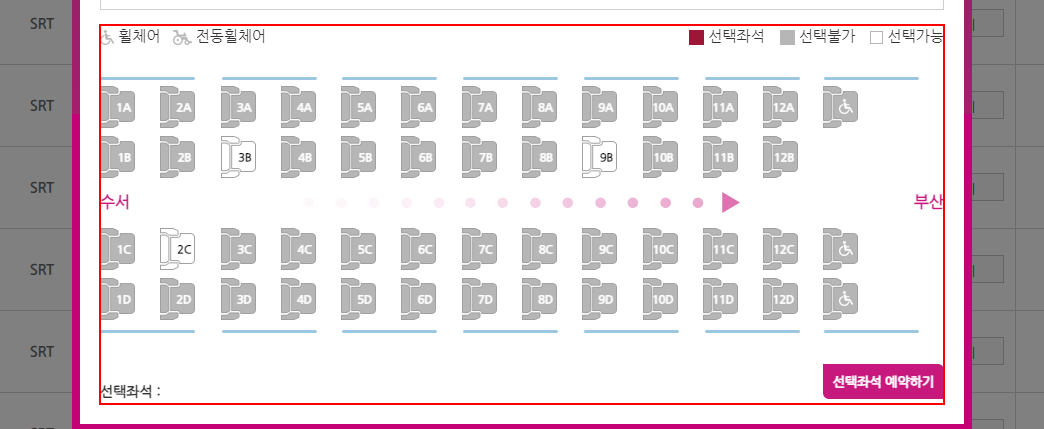
Workflow: Test

Step 1: find the element

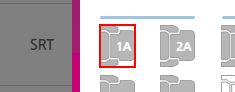
Step 2: get-attribute